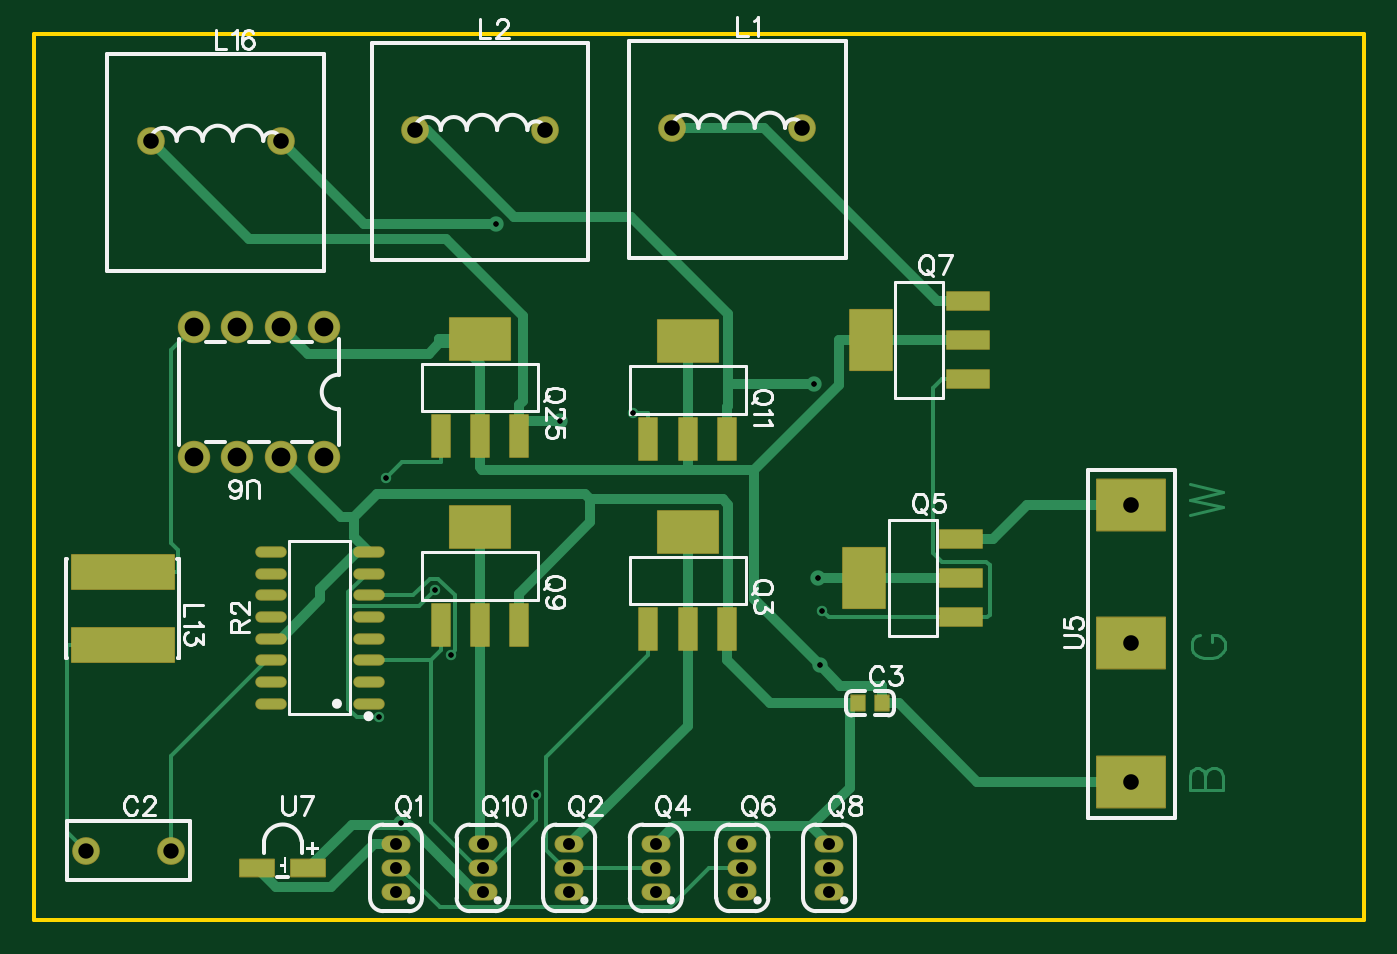
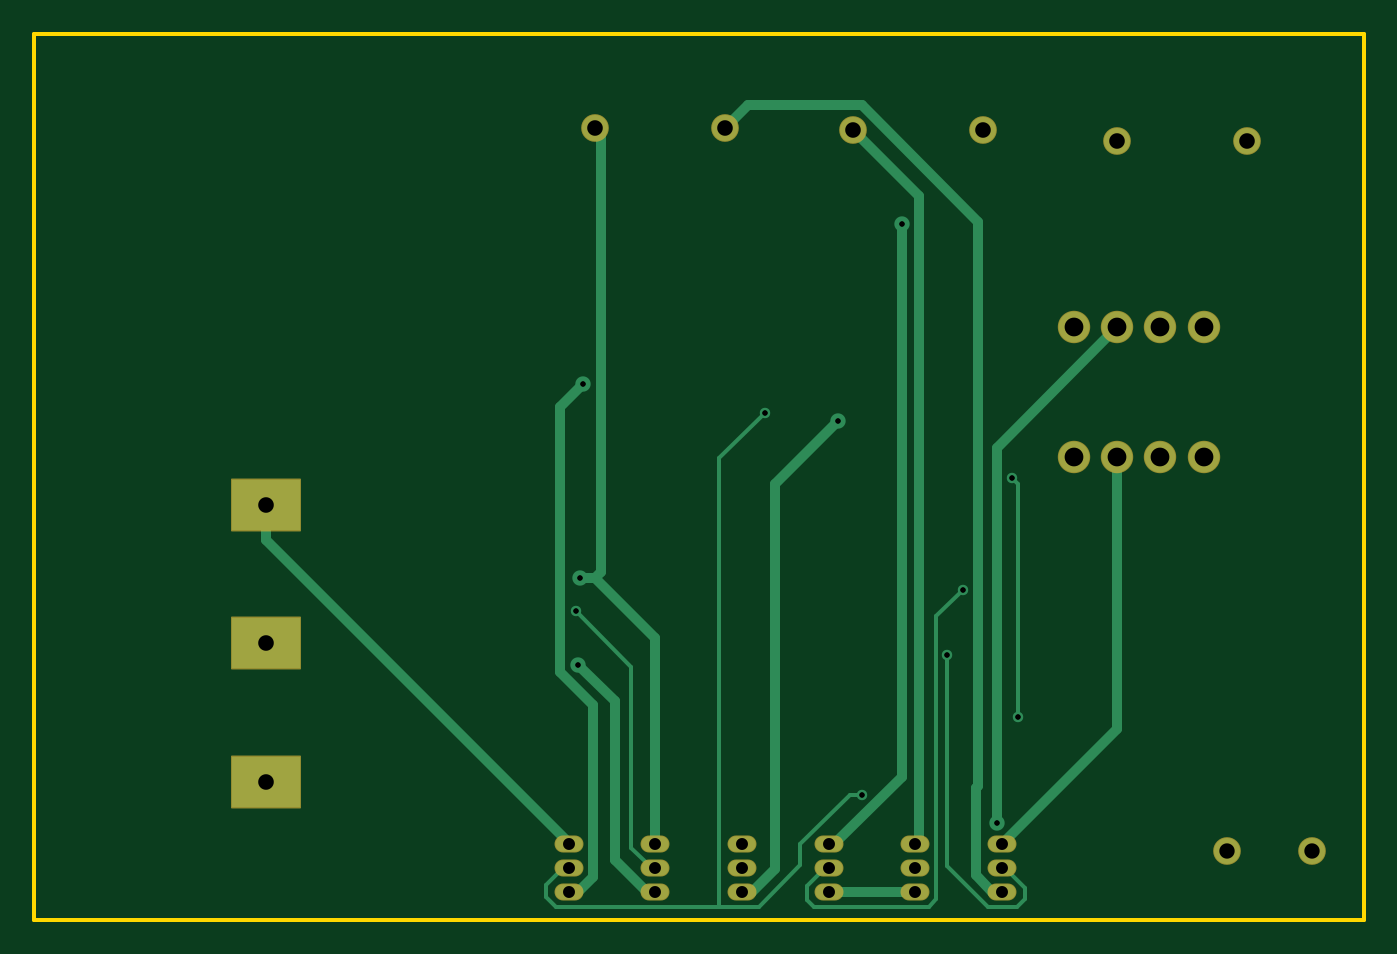
Circuit board: 9 layer files. Board 78.0 x 52.0 mm.
- drill: Drill_PTH_Through.DRL (1159 bytes)
- drill: Drill_PTH_Through_Via.DRL (460 bytes)
- outline: Gerber_BoardOutlineLayer.GKO (522 bytes)
- bottom_copper: Gerber_BottomLayer.GBL (3981 bytes)
- bottom_mask: Gerber_BottomSolderMaskLayer.GBS (1599 bytes)
- top_copper: Gerber_TopLayer.GTL (10209 bytes)
- paste: Gerber_TopPasteMaskLayer.GTP (1912 bytes)
- top_silk: Gerber_TopSilkscreenLayer.GTO (23335 bytes)
- top_mask: Gerber_TopSolderMaskLayer.GTS (4090 bytes)

=== drill: Drill_PTH_Through.DRL ===
M48
METRIC,LZ,000.000
;FILE_FORMAT=3:3
;TYPE=PLATED
;Layer: PTH_Through
;EasyEDA v6.5.48, 2025-01-21 17:41:51
;c25b6b3bb0ea45fba8c4304eea8249b9,6739810af5ca4796b4382bb4120ee57b,10
;Gerber Generator version 0.2
;Holesize 1 = 0.306 mm
T01C0.306
;Holesize 2 = 0.701 mm
T02C0.701
;Holesize 3 = 0.901 mm
T03C0.901
;Holesize 4 = 0.915 mm
T04C0.915
;Holesize 5 = 1.101 mm
T05C1.101
%
G05
G90
T01
X052997Y027051
X052778Y038417
X037851Y036283
X031459Y022570
X053228Y025136
X036437Y014347
X042115Y036754
X034105Y047825
X030521Y026360
X027631Y032920
X027260Y018910
X028531Y012677
X053083Y021974
T02
X028234Y008659
X028234Y010056
X028234Y011453
X038394Y008659
X038394Y010056
X038394Y011453
X043474Y008659
X043474Y010056
X043474Y011453
X048554Y008659
X048554Y010056
X048554Y011453
X053634Y008659
X053634Y010056
X053634Y011453
X033314Y008659
X033314Y010056
X033314Y011453
T03
X010030Y011072
X015030Y011072
T04
X044450Y053467
X052070Y053467
X029337Y053340
X036957Y053340
X013843Y052705
X021463Y052705
X071374Y015113
X071374Y023241
X071374Y031369
T05
X024003Y041783
X021463Y041783
X021463Y034163
X024003Y034163
X018923Y041783
X016383Y041783
X018923Y034163
X016383Y034163
M30

=== drill: Drill_PTH_Through_Via.DRL ===
M48
METRIC,LZ,000.000
;FILE_FORMAT=3:3
;TYPE=PLATED
;Layer: PTH_Through_Via
;EasyEDA v6.5.48, 2025-01-21 17:41:51
;c25b6b3bb0ea45fba8c4304eea8249b9,6739810af5ca4796b4382bb4120ee57b,10
;Gerber Generator version 0.2
;Holesize 1 = 0.306 mm
T01C0.306
%
G05
G90
T01
X052997Y027051
X052778Y038417
X037851Y036283
X031459Y022570
X053228Y025136
X036437Y014347
X042115Y036754
X034105Y047825
X030521Y026360
X027631Y032920
X027260Y018910
X028531Y012677
X053083Y021974
M30

=== outline: Gerber_BoardOutlineLayer.GKO ===
G04 Layer: BoardOutlineLayer*
G04 EasyEDA v6.5.48, 2025-01-21 17:41:51*
G04 c25b6b3bb0ea45fba8c4304eea8249b9,6739810af5ca4796b4382bb4120ee57b,10*
G04 Gerber Generator version 0.2*
G04 Scale: 100 percent, Rotated: No, Reflected: No *
G04 Dimensions in millimeters *
G04 leading zeros omitted , absolute positions ,4 integer and 5 decimal *
%FSLAX45Y45*%
%MOMM*%

%ADD10C,0.2540*%
D10*
X700023Y5899912D02*
G01*
X8500109Y5899912D01*
X8500109Y700023D01*
X7651241Y700023D01*
X700023Y700023D01*
X700023Y5899912D01*

%LPD*%
M02*

=== bottom_copper: Gerber_BottomLayer.GBL ===
G04 Layer: BottomLayer*
G04 EasyEDA v6.5.48, 2025-01-21 17:41:51*
G04 c25b6b3bb0ea45fba8c4304eea8249b9,6739810af5ca4796b4382bb4120ee57b,10*
G04 Gerber Generator version 0.2*
G04 Scale: 100 percent, Rotated: No, Reflected: No *
G04 Dimensions in millimeters *
G04 leading zeros omitted , absolute positions ,4 integer and 5 decimal *
%FSLAX45Y45*%
%MOMM*%

%ADD10C,0.5800*%
%ADD11C,0.2540*%
%ADD12C,1.5240*%
%ADD13O,1.5999968X0.8999982*%
%ADD14R,4.0000X3.0000*%
%ADD15C,1.8000*%
%ADD16C,0.9000*%
%ADD17C,0.6100*%

%LPD*%
D10*
X5207002Y2705100D02*
G01*
X5299687Y2705100D01*
X5207002Y5346700D02*
G01*
X5173322Y5313019D01*
X5173322Y2738780D01*
X5207002Y2705100D01*
X4855390Y1145286D02*
G01*
X4855390Y2353487D01*
X5207002Y2705100D01*
X5363390Y865886D02*
G01*
X5306849Y865886D01*
X5218686Y954049D01*
X5218686Y1960016D01*
X5412818Y2154148D01*
X5412818Y3706698D01*
X5277792Y3841724D01*
X4347390Y865886D02*
G01*
X4288767Y865886D01*
X4155950Y998702D01*
X4155950Y3257473D01*
X3785110Y3628313D01*
D11*
X2823390Y1005586D02*
G01*
X2801724Y1005586D01*
X2685366Y889228D01*
X2685366Y821181D01*
X2733296Y773252D01*
X2901419Y773252D01*
X3145868Y1017701D01*
X3145868Y2257044D01*
X4855390Y1005586D02*
G01*
X4877539Y1005586D01*
X4995369Y1123416D01*
X4995369Y2186152D01*
X5322801Y2513584D01*
X4479546Y777722D02*
G01*
X4248660Y777722D01*
X4003931Y1022451D01*
X4003931Y1143482D01*
X3712720Y1434693D01*
X3643657Y1434693D01*
X4479546Y777722D02*
G01*
X5439691Y777722D01*
X5498569Y836599D01*
X5498569Y903833D01*
X5396816Y1005586D01*
X5363390Y1005586D01*
X4479546Y777722D02*
G01*
X4479546Y3407384D01*
X4211525Y3675405D01*
D10*
X3695702Y5334000D02*
G01*
X3306015Y4944313D01*
X3306015Y1170660D01*
X3331390Y1145286D01*
X3410485Y4782515D02*
G01*
X3410485Y1540560D01*
X3805760Y1145286D01*
X3839390Y1145286D01*
D11*
X3052066Y2635961D02*
G01*
X3206650Y2481376D01*
X3206650Y821817D01*
X3250745Y777722D01*
X3921737Y777722D01*
X3963139Y819124D01*
X3963139Y901877D01*
X3859430Y1005586D01*
X3839390Y1005586D01*
X2725981Y1891004D02*
G01*
X2725981Y3254933D01*
X2763090Y3292043D01*
D10*
X2146302Y4178300D02*
G01*
X2853108Y3471494D01*
X2853108Y1267663D01*
X5308348Y2197430D02*
G01*
X5093845Y1982927D01*
X5093845Y1053490D01*
X4906241Y865886D01*
X4855390Y865886D01*
X3331390Y865886D02*
G01*
X3839390Y865886D01*
X4445002Y5346700D02*
G01*
X4311601Y5480100D01*
X3645664Y5480100D01*
X2962099Y4796536D01*
X2962099Y1485442D01*
X2974698Y1472844D01*
X2974698Y963117D01*
X2877466Y865886D01*
X2823390Y865886D01*
X2823390Y1145286D02*
G01*
X2146302Y1822373D01*
X2146302Y3416300D01*
X7137402Y3136900D02*
G01*
X7137402Y2927451D01*
X7137402Y2927451D02*
G01*
X5363390Y1153439D01*
X5363390Y1145286D01*
D12*
G01*
X1002995Y1107186D03*
G01*
X1502994Y1107186D03*
G01*
X4445000Y5346700D03*
G01*
X5207000Y5346700D03*
G01*
X2933700Y5334000D03*
G01*
X3695700Y5334000D03*
G01*
X1384300Y5270500D03*
G01*
X2146300Y5270500D03*
D13*
G01*
X2823387Y865886D03*
G01*
X2823387Y1005586D03*
G01*
X2823387Y1145286D03*
G01*
X3839387Y865886D03*
G01*
X3839387Y1005586D03*
G01*
X3839387Y1145286D03*
G01*
X4347387Y865886D03*
G01*
X4347387Y1005586D03*
G01*
X4347387Y1145286D03*
G01*
X4855387Y865886D03*
G01*
X4855387Y1005586D03*
G01*
X4855387Y1145286D03*
G01*
X5363387Y865886D03*
G01*
X5363387Y1005586D03*
G01*
X5363387Y1145286D03*
G01*
X3331387Y865886D03*
G01*
X3331387Y1005586D03*
G01*
X3331387Y1145286D03*
D14*
G01*
X7137400Y1511300D03*
G01*
X7137400Y2324100D03*
G01*
X7137400Y3136900D03*
D15*
G01*
X2400300Y4178300D03*
G01*
X2146300Y4178300D03*
G01*
X2146300Y3416300D03*
G01*
X2400300Y3416300D03*
G01*
X1892300Y4178300D03*
G01*
X1638300Y4178300D03*
G01*
X1892300Y3416300D03*
G01*
X1638300Y3416300D03*
D16*
G01*
X5299684Y2705100D03*
G01*
X5277789Y3841724D03*
G01*
X3785108Y3628313D03*
D17*
G01*
X3145866Y2257044D03*
G01*
X5322798Y2513584D03*
G01*
X3643655Y1434693D03*
G01*
X4211523Y3675405D03*
D16*
G01*
X3410483Y4782515D03*
D17*
G01*
X3052063Y2635961D03*
G01*
X2763088Y3292043D03*
G01*
X2725978Y1891004D03*
D16*
G01*
X2853105Y1267663D03*
G01*
X5308345Y2197430D03*
M02*

=== bottom_mask: Gerber_BottomSolderMaskLayer.GBS ===
G04 Layer: BottomSolderMaskLayer*
G04 EasyEDA v6.5.48, 2025-01-21 17:41:51*
G04 c25b6b3bb0ea45fba8c4304eea8249b9,6739810af5ca4796b4382bb4120ee57b,10*
G04 Gerber Generator version 0.2*
G04 Scale: 100 percent, Rotated: No, Reflected: No *
G04 Dimensions in millimeters *
G04 leading zeros omitted , absolute positions ,4 integer and 5 decimal *
%FSLAX45Y45*%
%MOMM*%

%AMMACRO1*4,1,8,-2.0211,-1.5508,-2.0508,-1.5208,-2.0508,1.5211,-2.0211,1.5508,2.0208,1.5508,2.0508,1.5211,2.0508,-1.5208,2.0208,-1.5508,-2.0211,-1.5508,0*%
%ADD10C,1.6256*%
%ADD11O,1.6999966X0.9999979999999999*%
%ADD12MACRO1*%
%ADD13C,1.9016*%

%LPD*%
D10*
G01*
X1002995Y1107186D03*
G01*
X1502994Y1107186D03*
G01*
X4445000Y5346700D03*
G01*
X5207000Y5346700D03*
G01*
X2933700Y5334000D03*
G01*
X3695700Y5334000D03*
G01*
X1384300Y5270500D03*
G01*
X2146300Y5270500D03*
D11*
G01*
X2823387Y865886D03*
G01*
X2823387Y1005586D03*
G01*
X2823387Y1145286D03*
G01*
X3839387Y865886D03*
G01*
X3839387Y1005586D03*
G01*
X3839387Y1145286D03*
G01*
X4347387Y865886D03*
G01*
X4347387Y1005586D03*
G01*
X4347387Y1145286D03*
G01*
X4855387Y865886D03*
G01*
X4855387Y1005586D03*
G01*
X4855387Y1145286D03*
G01*
X5363387Y865886D03*
G01*
X5363387Y1005586D03*
G01*
X5363387Y1145286D03*
G01*
X3331387Y865886D03*
G01*
X3331387Y1005586D03*
G01*
X3331387Y1145286D03*
D12*
G01*
X7137400Y1511287D03*
G01*
X7137400Y2324087D03*
G01*
X7137400Y3136887D03*
D13*
G01*
X2400300Y4178300D03*
G01*
X2146300Y4178300D03*
G01*
X2146300Y3416300D03*
G01*
X2400300Y3416300D03*
G01*
X1892300Y4178300D03*
G01*
X1638300Y4178300D03*
G01*
X1892300Y3416300D03*
G01*
X1638300Y3416300D03*
M02*

=== top_copper: Gerber_TopLayer.GTL (10209 bytes, source omitted) ===
=== paste: Gerber_TopPasteMaskLayer.GTP ===
G04 Layer: TopPasteMaskLayer*
G04 EasyEDA v6.5.48, 2025-01-21 17:41:51*
G04 c25b6b3bb0ea45fba8c4304eea8249b9,6739810af5ca4796b4382bb4120ee57b,10*
G04 Gerber Generator version 0.2*
G04 Scale: 100 percent, Rotated: No, Reflected: No *
G04 Dimensions in millimeters *
G04 leading zeros omitted , absolute positions ,4 integer and 5 decimal *
%FSLAX45Y45*%
%MOMM*%

%AMMACRO1*21,1,$1,$2,0,0,$3*%
%ADD10R,0.8000X0.9000*%
%ADD11R,6.0000X2.0000*%
%ADD12R,1.0500X2.4650*%
%ADD13MACRO1,3.54X2.4648X0.0000*%
%ADD14MACRO1,1.05X2.4648X90.0000*%
%ADD15MACRO1,3.54X2.4648X-90.0000*%
%ADD16O,1.7450054X0.5599938*%
%ADD17R,2.0000X1.0000*%

%LPD*%
D10*
G01*
X5673979Y1970786D03*
G01*
X5533999Y1970786D03*
D11*
G01*
X1219200Y2312288D03*
G01*
X1219200Y2742311D03*
D12*
G01*
X4303902Y2406650D03*
G01*
X4533900Y2406650D03*
G01*
X4763897Y2406650D03*
D13*
G01*
X4533912Y2978150D03*
D14*
G01*
X6140450Y2475103D03*
G01*
X6140450Y2705100D03*
G01*
X6140450Y2935096D03*
D15*
G01*
X5568950Y2705087D03*
D14*
G01*
X6178550Y3872103D03*
G01*
X6178550Y4102100D03*
G01*
X6178550Y4332096D03*
D15*
G01*
X5607050Y4102087D03*
D12*
G01*
X3084702Y2432050D03*
G01*
X3314700Y2432050D03*
G01*
X3544697Y2432050D03*
D13*
G01*
X3314712Y3003550D03*
D12*
G01*
X4303902Y3524250D03*
G01*
X4533900Y3524250D03*
G01*
X4763897Y3524250D03*
D13*
G01*
X4533912Y4095750D03*
D12*
G01*
X3084702Y3536950D03*
G01*
X3314700Y3536950D03*
G01*
X3544697Y3536950D03*
D13*
G01*
X3314712Y4108450D03*
D16*
G01*
X2662148Y1968500D03*
G01*
X2662148Y2095500D03*
G01*
X2662148Y2222500D03*
G01*
X2662148Y2349500D03*
G01*
X2662148Y2476500D03*
G01*
X2662148Y2603500D03*
G01*
X2662148Y2730500D03*
G01*
X2662148Y2857500D03*
G01*
X2087651Y1968500D03*
G01*
X2087651Y2095500D03*
G01*
X2087651Y2222500D03*
G01*
X2087651Y2349500D03*
G01*
X2087651Y2476500D03*
G01*
X2087651Y2603500D03*
G01*
X2087651Y2730500D03*
G01*
X2087651Y2857500D03*
D17*
G01*
X2308986Y1003300D03*
G01*
X2008987Y1003300D03*
M02*

=== top_silk: Gerber_TopSilkscreenLayer.GTO (23335 bytes, source omitted) ===
=== top_mask: Gerber_TopSolderMaskLayer.GTS ===
G04 Layer: TopSolderMaskLayer*
G04 EasyEDA v6.5.48, 2025-01-21 17:41:51*
G04 c25b6b3bb0ea45fba8c4304eea8249b9,6739810af5ca4796b4382bb4120ee57b,10*
G04 Gerber Generator version 0.2*
G04 Scale: 100 percent, Rotated: No, Reflected: No *
G04 Dimensions in millimeters *
G04 leading zeros omitted , absolute positions ,4 integer and 5 decimal *
%FSLAX45Y45*%
%MOMM*%

%AMMACRO1*4,1,8,-0.421,-0.5008,-0.4507,-0.4708,-0.4507,0.471,-0.421,0.5008,0.4208,0.5008,0.4507,0.471,0.4507,-0.4708,0.4208,-0.5008,-0.421,-0.5008,0*%
%AMMACRO2*4,1,8,-3.0211,-1.0508,-3.0508,-1.0208,-3.0508,1.0211,-3.0211,1.0508,3.0208,1.0508,3.0508,1.0211,3.0508,-1.0208,3.0208,-1.0508,-3.0211,-1.0508,0*%
%AMMACRO3*4,1,8,-0.5461,-1.2832,-0.5758,-1.2532,-0.5758,1.2535,-0.5461,1.2832,0.5458,1.2832,0.5758,1.2535,0.5758,-1.2532,0.5458,-1.2832,-0.5461,-1.2832,0*%
%AMMACRO4*4,1,8,-1.7911,-1.2832,-1.8208,-1.2532,-1.8208,1.2535,-1.7911,1.2832,1.7908,1.2832,1.8208,1.2535,1.8208,-1.2532,1.7908,-1.2832,-1.7911,-1.2832,0*%
%AMMACRO5*4,1,8,-1.2535,-0.5758,-1.2832,-0.5458,-1.2832,0.5461,-1.2535,0.5758,1.2532,0.5758,1.2832,0.5461,1.2832,-0.5458,1.2532,-0.5758,-1.2535,-0.5758,0*%
%AMMACRO6*4,1,8,-1.2535,-1.8208,-1.2832,-1.7908,-1.2832,1.7911,-1.2535,1.8208,1.2532,1.8208,1.2832,1.7911,1.2832,-1.7908,1.2532,-1.8208,-1.2535,-1.8208,0*%
%AMMACRO7*4,1,8,-2.0211,-1.5508,-2.0508,-1.5208,-2.0508,1.5211,-2.0211,1.5508,2.0208,1.5508,2.0508,1.5211,2.0508,-1.5208,2.0208,-1.5508,-2.0211,-1.5508,0*%
%AMMACRO8*4,1,8,-1.0208,-0.55,-1.05,-0.5206,-1.05,0.5208,-1.0208,0.55,1.0206,0.55,1.05,0.5208,1.05,-0.5206,1.0206,-0.55,-1.0208,-0.55,0*%
%ADD10C,1.6256*%
%ADD11MACRO1*%
%ADD12MACRO2*%
%ADD13O,1.6999966X0.9999979999999999*%
%ADD14MACRO3*%
%ADD15MACRO4*%
%ADD16MACRO5*%
%ADD17MACRO6*%
%ADD18O,1.8466053999999998X0.6615938*%
%ADD19MACRO7*%
%ADD20C,1.9016*%
%ADD21MACRO8*%

%LPD*%
D10*
G01*
X1002995Y1107186D03*
G01*
X1502994Y1107186D03*
D11*
G01*
X5673991Y1970798D03*
G01*
X5533986Y1970798D03*
D10*
G01*
X4445000Y5346700D03*
G01*
X5207000Y5346700D03*
G01*
X2933700Y5334000D03*
G01*
X3695700Y5334000D03*
G01*
X1384300Y5270500D03*
G01*
X2146300Y5270500D03*
D12*
G01*
X1219200Y2312289D03*
G01*
X1219200Y2742310D03*
D13*
G01*
X2823387Y865886D03*
G01*
X2823387Y1005586D03*
G01*
X2823387Y1145286D03*
G01*
X3839387Y865886D03*
G01*
X3839387Y1005586D03*
G01*
X3839387Y1145286D03*
G01*
X4347387Y865886D03*
G01*
X4347387Y1005586D03*
G01*
X4347387Y1145286D03*
G01*
X4855387Y865886D03*
G01*
X4855387Y1005586D03*
G01*
X4855387Y1145286D03*
G01*
X5363387Y865886D03*
G01*
X5363387Y1005586D03*
G01*
X5363387Y1145286D03*
G01*
X3331387Y865886D03*
G01*
X3331387Y1005586D03*
G01*
X3331387Y1145286D03*
D14*
G01*
X4303903Y2406650D03*
G01*
X4533900Y2406650D03*
G01*
X4763896Y2406650D03*
D15*
G01*
X4533912Y2978150D03*
D16*
G01*
X6140450Y2475102D03*
G01*
X6140450Y2705100D03*
G01*
X6140450Y2935097D03*
D17*
G01*
X5568950Y2705087D03*
D16*
G01*
X6178550Y3872102D03*
G01*
X6178550Y4102100D03*
G01*
X6178550Y4332097D03*
D17*
G01*
X5607050Y4102087D03*
D14*
G01*
X3084703Y2432050D03*
G01*
X3314700Y2432050D03*
G01*
X3544696Y2432050D03*
D15*
G01*
X3314712Y3003550D03*
D14*
G01*
X4303903Y3524250D03*
G01*
X4533900Y3524250D03*
G01*
X4763896Y3524250D03*
D15*
G01*
X4533912Y4095750D03*
D14*
G01*
X3084703Y3536950D03*
G01*
X3314700Y3536950D03*
G01*
X3544696Y3536950D03*
D15*
G01*
X3314712Y4108450D03*
D18*
G01*
X2662148Y1968500D03*
G01*
X2662148Y2095500D03*
G01*
X2662148Y2222500D03*
G01*
X2662148Y2349500D03*
G01*
X2662148Y2476500D03*
G01*
X2662148Y2603500D03*
G01*
X2662148Y2730500D03*
G01*
X2662148Y2857500D03*
G01*
X2087651Y1968500D03*
G01*
X2087651Y2095500D03*
G01*
X2087651Y2222500D03*
G01*
X2087651Y2349500D03*
G01*
X2087651Y2476500D03*
G01*
X2087651Y2603500D03*
G01*
X2087651Y2730500D03*
G01*
X2087651Y2857500D03*
D19*
G01*
X7137400Y1511287D03*
G01*
X7137400Y2324087D03*
G01*
X7137400Y3136887D03*
D20*
G01*
X2400300Y4178300D03*
G01*
X2146300Y4178300D03*
G01*
X2146300Y3416300D03*
G01*
X2400300Y3416300D03*
G01*
X1892300Y4178300D03*
G01*
X1638300Y4178300D03*
G01*
X1892300Y3416300D03*
G01*
X1638300Y3416300D03*
D21*
G01*
X2308986Y1003287D03*
G01*
X2008987Y1003287D03*
M02*

